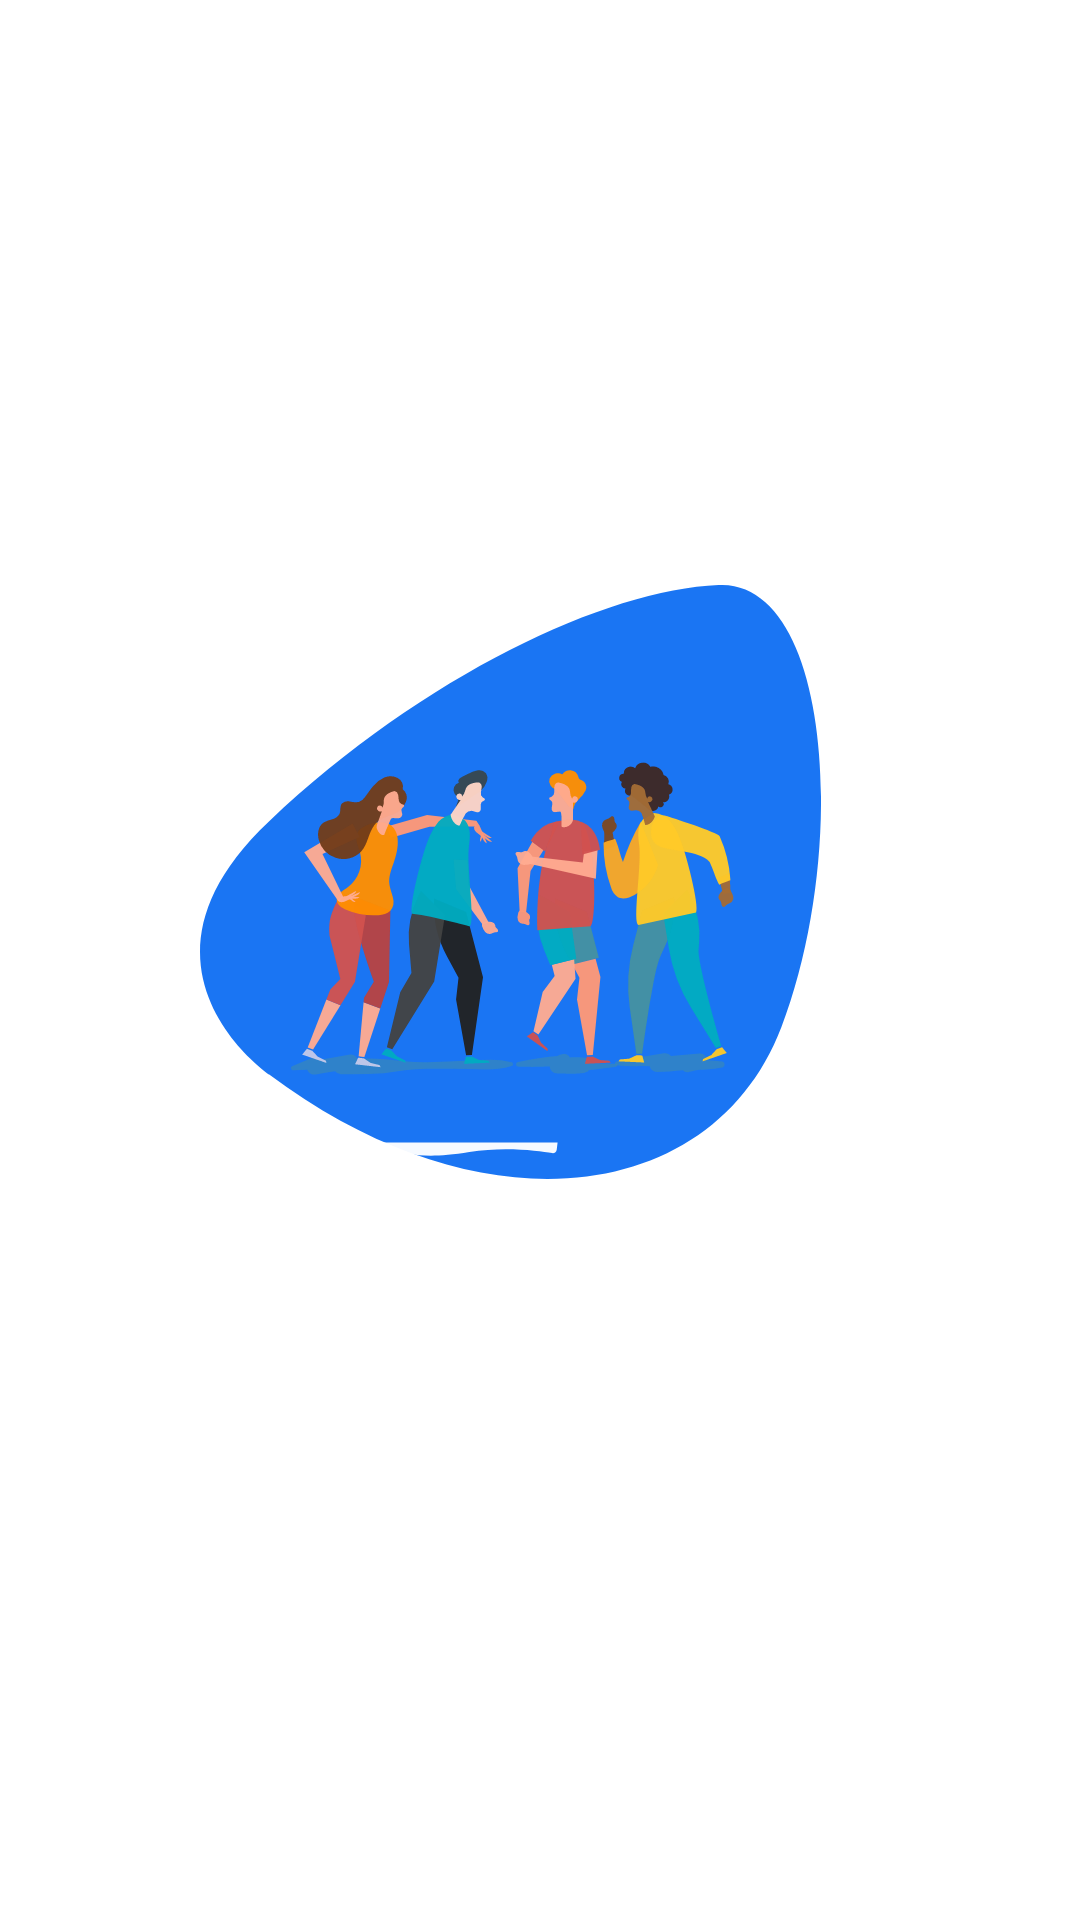

The Android layout XML behind this screen, and the referenced resources:
<!-- AndroidManifest.xml: application theme Theme.ElearningApp -->
<!-- res/layout/activity_spalsh.xml -->
<?xml version="1.0" encoding="utf-8"?>
<androidx.constraintlayout.widget.ConstraintLayout xmlns:android="http://schemas.android.com/apk/res/android"
    xmlns:app="http://schemas.android.com/apk/res-auto"
    xmlns:tools="http://schemas.android.com/tools"
    android:layout_width="match_parent"
    android:layout_height="match_parent"
    tools:context="ui.splash.SplashFragment"

  >


    <ImageView
        android:id="@+id/circleImageView"
        android:layout_width="wrap_content"
        android:layout_height="wrap_content"
        android:src="@drawable/ic_splash_hero"
        app:layout_constraintBottom_toBottomOf="parent"
        app:layout_constraintEnd_toEndOf="parent"
        app:layout_constraintHorizontal_bias="0.436"
        app:layout_constraintStart_toStartOf="parent"
        app:layout_constraintTop_toTopOf="parent"
        app:layout_constraintVertical_bias="0.441"/>

    <ProgressBar
        android:id="@+id/progress_circularid"
        android:layout_width="wrap_content"
        android:layout_height="wrap_content"
        android:indeterminateTint="#004AB1"
        android:visibility="gone"
        app:layout_constraintBottom_toBottomOf="parent"
        app:layout_constraintEnd_toEndOf="parent"
        app:layout_constraintHorizontal_bias="0.498"
        app:layout_constraintStart_toStartOf="parent"
        app:layout_constraintTop_toBottomOf="@+id/circleImageView"
        app:layout_constraintVertical_bias="0.222"/>

</androidx.constraintlayout.widget.ConstraintLayout>
<!-- resources referenced by this layout -->
<resources>
  <!-- drawable ic_splash_hero: vector/xml drawable (drawable, 21828 chars, omitted) -->
  <style name="Theme.ElearningApp" parent="Theme.MaterialComponents.DayNight.NoActionBar">
          
          <item name="colorPrimary">@color/purple_500</item>
          <item name="colorPrimaryVariant">@color/purple_700</item>
          <item name="colorOnPrimary">@color/white</item>
          
          <item name="colorSecondary">@color/teal_200</item>
          <item name="colorSecondaryVariant">@color/teal_700</item>
          <item name="colorOnSecondary">@color/black</item>
          
          <item name="android:statusBarColor" tools:targetApi="l">?attr/colorPrimaryVariant</item>
          
      </style>
  <color name="purple_500">#004AB1</color>
  <color name="purple_700">#FF3700B3</color>
  <color name="white">#FFFFFFFF</color>
  <color name="teal_200">#004AB1</color>
  <color name="teal_700">#004AB1</color>
  <color name="black">#FF000000</color>
</resources>
